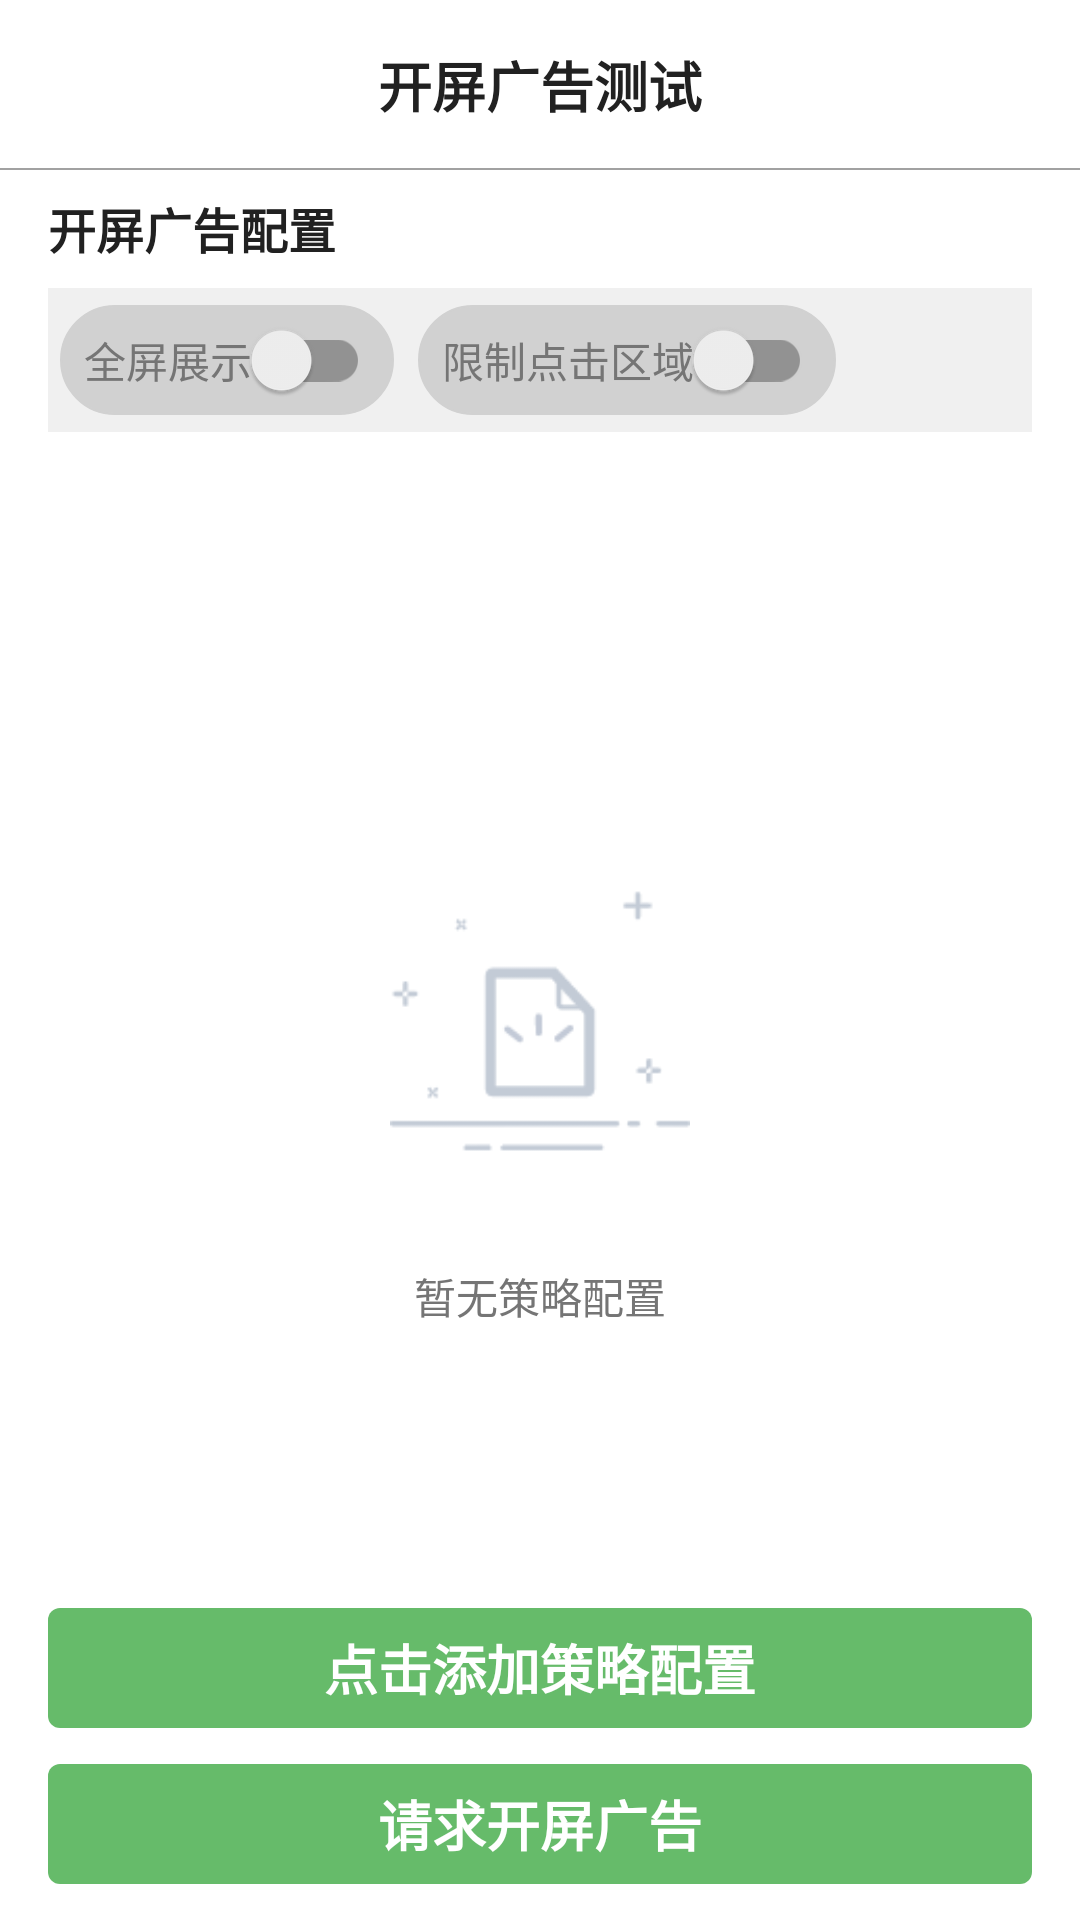

Android layout source for this screen:
<!-- AndroidManifest.xml: activity theme Theme.AppCompat.DayNight.NoActionBar -->
<!-- res/layout/activity_splash_config.xml -->
<?xml version="1.0" encoding="utf-8"?>
<androidx.constraintlayout.widget.ConstraintLayout xmlns:android="http://schemas.android.com/apk/res/android"
    xmlns:app="http://schemas.android.com/apk/res-auto"
    xmlns:tools="http://schemas.android.com/tools"
    android:id="@+id/cl_splash_config_container"
    android:layout_width="match_parent"
    android:layout_height="match_parent"
    android:background="#FFFFFF"
    tools:context=".SplashConfigActivity"
    tools:ignore="HardcodedText">

    <androidx.constraintlayout.widget.ConstraintLayout
        android:id="@+id/cl_splash_config_header"
        android:layout_width="match_parent"
        android:layout_height="56dp"
        app:layout_constraintEnd_toEndOf="parent"
        app:layout_constraintStart_toStartOf="parent"
        app:layout_constraintTop_toTopOf="parent">

        <ImageView
            android:id="@+id/iv_splash_config_back"
            android:layout_width="wrap_content"
            android:layout_height="match_parent"
            android:contentDescription="@string/app_name"
            android:paddingStart="16dp"
            android:paddingEnd="16dp"
            android:src="@drawable/icon_demo_back"
            app:layout_constraintBottom_toBottomOf="parent"
            app:layout_constraintStart_toStartOf="parent"
            app:layout_constraintTop_toTopOf="parent" />

        <TextView
            android:layout_width="wrap_content"
            android:layout_height="wrap_content"
            android:text="开屏广告测试"
            android:textColor="#212121"
            android:textSize="18sp"
            android:textStyle="bold"
            app:layout_constraintBottom_toBottomOf="parent"
            app:layout_constraintEnd_toEndOf="parent"
            app:layout_constraintStart_toStartOf="parent"
            app:layout_constraintTop_toTopOf="parent" />
    </androidx.constraintlayout.widget.ConstraintLayout>

    <View
        android:layout_width="match_parent"
        android:layout_height="0.5dp"
        android:background="#A1A1A1"
        app:layout_constraintEnd_toEndOf="parent"
        app:layout_constraintStart_toStartOf="parent"
        app:layout_constraintTop_toBottomOf="@id/cl_splash_config_header" />

    <TextView
        android:id="@+id/tv_splash_config_config"
        android:layout_width="match_parent"
        android:layout_height="40dp"
        android:gravity="center_vertical"
        android:paddingStart="16dp"
        android:paddingEnd="16dp"
        android:text="开屏广告配置"
        android:textColor="#212121"
        android:textSize="16sp"
        android:textStyle="bold"
        app:layout_constraintStart_toStartOf="parent"
        app:layout_constraintTop_toBottomOf="@id/cl_splash_config_header" />

    <androidx.constraintlayout.widget.ConstraintLayout
        android:id="@+id/cl_splash_config_config"
        android:layout_width="match_parent"
        android:layout_height="48dp"
        android:layout_marginStart="16dp"
        android:layout_marginEnd="16dp"
        android:background="#F0F0F0"
        app:layout_constraintTop_toBottomOf="@id/tv_splash_config_config">

        <androidx.appcompat.widget.SwitchCompat
            android:id="@+id/sc_splash_config_full_screen"
            android:layout_width="wrap_content"
            android:layout_height="wrap_content"
            android:layout_marginStart="4dp"
            android:background="@drawable/shape_media_config"
            android:padding="8dp"
            android:text="全屏展示"
            android:textColor="#757575"
            android:textSize="14sp"
            app:layout_constraintBottom_toBottomOf="parent"
            app:layout_constraintStart_toStartOf="parent"
            app:layout_constraintTop_toTopOf="parent" />

        <androidx.appcompat.widget.SwitchCompat
            android:id="@+id/sc_splash_config_limit_click_area"
            android:layout_width="wrap_content"
            android:layout_height="wrap_content"
            android:layout_marginStart="8dp"
            android:background="@drawable/shape_media_config"
            android:padding="8dp"
            android:text="限制点击区域"
            android:textColor="#757575"
            android:textSize="14sp"
            app:layout_constraintBottom_toBottomOf="parent"
            app:layout_constraintStart_toEndOf="@id/sc_splash_config_full_screen"
            app:layout_constraintTop_toTopOf="parent" />
    </androidx.constraintlayout.widget.ConstraintLayout>

    <FrameLayout
        android:id="@+id/fl_splash_config_result"
        android:layout_width="match_parent"
        android:layout_height="0dp"
        android:layout_marginTop="8dp"
        android:layout_marginBottom="8dp"
        app:layout_constraintBottom_toTopOf="@id/tv_splash_config_insert"
        app:layout_constraintEnd_toEndOf="parent"
        app:layout_constraintStart_toStartOf="parent"
        app:layout_constraintTop_toBottomOf="@id/cl_splash_config_config">

        <androidx.recyclerview.widget.RecyclerView
            android:id="@+id/rv_splash_config_result"
            android:layout_width="match_parent"
            android:layout_height="match_parent"
            android:visibility="gone" />

        <androidx.constraintlayout.widget.ConstraintLayout
            android:id="@+id/cl_splash_config_empty"
            android:layout_width="match_parent"
            android:layout_height="match_parent"
            android:visibility="visible">

            <ImageView
                android:id="@+id/iv_splash_config_empty_image"
                android:layout_width="100dp"
                android:layout_height="120dp"
                android:contentDescription="@string/app_name"
                android:src="@drawable/icon_demo_empty"
                app:layout_constraintBottom_toBottomOf="parent"
                app:layout_constraintEnd_toEndOf="parent"
                app:layout_constraintStart_toStartOf="parent"
                app:layout_constraintTop_toTopOf="parent" />

            <TextView
                android:id="@+id/tv_splash_config_empty_prompt"
                android:layout_width="wrap_content"
                android:layout_height="40dp"
                android:layout_marginTop="12dp"
                android:gravity="center"
                android:text="暂无策略配置"
                android:textColor="#757575"
                android:textSize="14sp"
                app:layout_constraintEnd_toEndOf="parent"
                app:layout_constraintStart_toStartOf="parent"
                app:layout_constraintTop_toBottomOf="@id/iv_splash_config_empty_image" />

        </androidx.constraintlayout.widget.ConstraintLayout>
    </FrameLayout>

    <TextView
        android:id="@+id/tv_splash_config_insert"
        android:layout_width="match_parent"
        android:layout_height="40dp"
        android:layout_marginStart="16dp"
        android:layout_marginEnd="16dp"
        android:layout_marginBottom="12dp"
        android:background="@drawable/shape_tactics_type_checked"
        android:gravity="center"
        android:text="点击添加策略配置"
        android:textColor="#FFFFFF"
        android:textSize="18sp"
        android:textStyle="bold"
        app:layout_constraintBottom_toTopOf="@id/tv_splash_config_request"
        app:layout_constraintEnd_toEndOf="parent"
        app:layout_constraintStart_toStartOf="parent" />

    <TextView
        android:id="@+id/tv_splash_config_request"
        android:layout_width="match_parent"
        android:layout_height="40dp"
        android:layout_marginStart="16dp"
        android:layout_marginEnd="16dp"
        android:layout_marginBottom="12dp"
        android:background="@drawable/shape_tactics_type_checked"
        android:gravity="center"
        android:text="请求开屏广告"
        android:textColor="#FFFFFF"
        android:textSize="18sp"
        android:textStyle="bold"
        app:layout_constraintBottom_toBottomOf="parent"
        app:layout_constraintEnd_toEndOf="parent"
        app:layout_constraintStart_toStartOf="parent" />
</androidx.constraintlayout.widget.ConstraintLayout>
<!-- resources referenced by this layout -->
<resources>
  <!-- drawable icon_demo_empty: png bitmap (drawable-xxhdpi, 3041 bytes) -->
  <!-- drawable shape_media_config (drawable) -->
  <?xml version="1.0" encoding="utf-8"?>
  <shape xmlns:android="http://schemas.android.com/apk/res/android">
  
      <corners android:radius="24dp" />
  
      <solid android:color="#D1D1D1" />
  
      <stroke android:color="#D1D1D1" android:width="0.5dp"/>
  
  </shape>
  <!-- drawable shape_tactics_type_checked (drawable) -->
  <?xml version="1.0" encoding="utf-8"?>
  <shape xmlns:android="http://schemas.android.com/apk/res/android">
      <corners android:radius="4dp" />
  
      <solid android:color="#66BB6A" />
  </shape>
  <string name="app_name">MediaMobDemo</string>
</resources>
